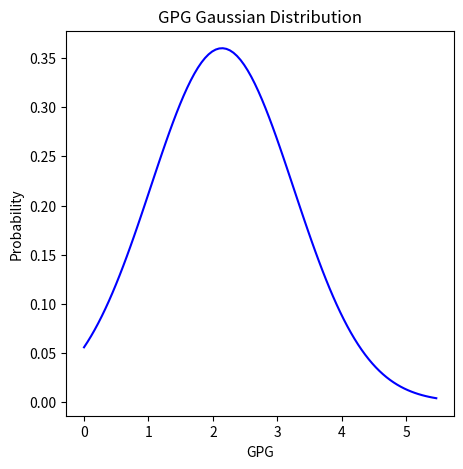
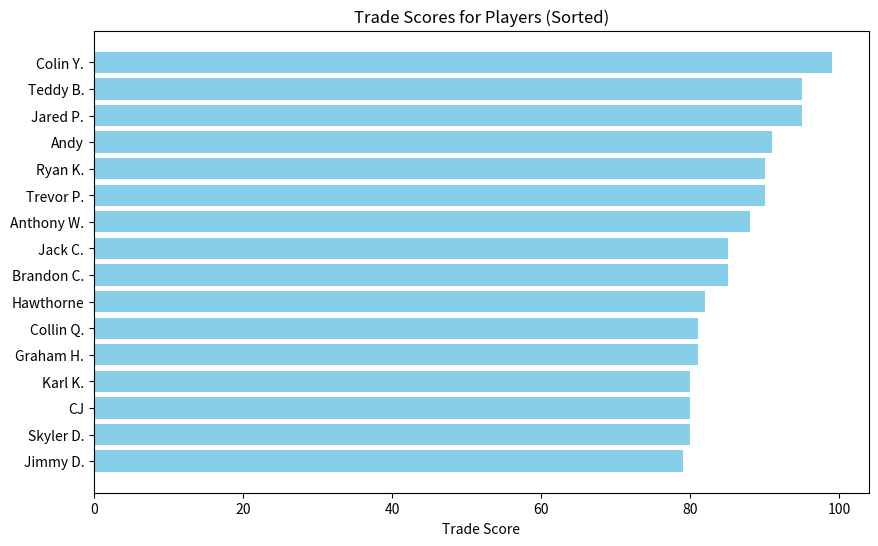
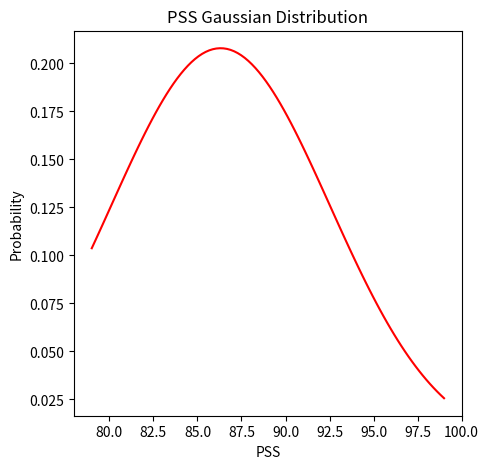

The matplotlib source for these figures, in order:
import numpy as np
import matplotlib.pyplot as plt

player_stats = {
    "Jack C.": {"GPG": 0, "APM": -1.33},  
    "Collin Q.": {"GPG": 1.77, "APM": -0.42},
    "Teddy B.": {"GPG": 3.76, "APM": 0.6},
    "Karl K.": {"GPG": 0.52, "APM": 0.5},  
    "Graham H.": {"GPG": 1.84, "APM": -0.04},
    "Jimmy D.": {"GPG": 0.5, "APM": -3.17}, 
    "Hawthorne": {"GPG": 1.67, "APM": -1.11},
    "Ryan K.": {"GPG": 2.18, "APM": 0.73},
    "Andy": {"GPG": 2.57, "APM": 1.71},
    "Brandon C.": {"GPG": 1, "APM": -1.32},  
    "Anthony W.": {"GPG": 3.2, "APM": -2.4},
    "Jared P.": {"GPG": 0, "APM": 2.08},  
    "Colin Y.": {"GPG": 4, "APM": 4.8},
    "Trevor P.": {"GPG": 2.67, "APM": 5.83},
    "CJ": {"GPG": 0},  
    "Skyler D.": {"GPG": 0} 
}

"""
import random

player_stats = {
    "Jack C.": {"GPG": random.uniform(0, 5), "APM": random.uniform(-3, 3)},
    "Collin Q.": {"GPG": random.uniform(0, 5), "APM": random.uniform(-3, 3)},
    "Teddy B.": {"GPG": random.uniform(0, 5), "APM": random.uniform(-3, 3)},
    "Karl K.": {"GPG": random.uniform(0, 5), "APM": random.uniform(-3, 3)},
    "Graham H.": {"GPG": random.uniform(0, 5), "APM": random.uniform(-3, 3)},
    "Jimmy D.": {"GPG": random.uniform(0, 5), "APM": random.uniform(-3, 3)},
    "Hawthorne": {"GPG": random.uniform(0, 5), "APM": random.uniform(-3, 3)},
    "Ryan K.": {"GPG": random.uniform(0, 5), "APM": random.uniform(-3, 3)},
    "Andy": {"GPG": random.uniform(0, 5), "APM": random.uniform(-3, 3)},
    "Brandon C.": {"GPG": random.uniform(0, 5), "APM": random.uniform(-3, 3)},
    "Anthony W.": {"GPG": random.uniform(0, 5), "APM": random.uniform(-3, 3)},
    "Jared P.": {"GPG": random.uniform(0, 5), "APM": random.uniform(-3, 3)},
    "Colin Y.": {"GPG": random.uniform(0, 5), "APM": random.uniform(-3, 3)},
    "Trevor P.": {"GPG": random.uniform(0, 5), "APM": random.uniform(-3, 3)},
    "CJ": {"GPG": random.uniform(0, 5)},
    "Skyler D.": {"GPG": random.uniform(0, 5)}
}

print(player_stats)
"""

goalie_names = ["Brandon C.", "Jared P.", "Jack C."]

# want mean 85
# want std 5

gpg_values = [stats["GPG"] for stats in player_stats.values() if stats["GPG"] > 0]
gpg_values.sort()

mean = np.mean(gpg_values)
#print(mean)
std = np.std(gpg_values)
#print(std)
x = np.linspace(0, mean + 3*std, 100)
y = (1 / (std * np.sqrt(2 * np.pi))) * np.exp(-0.5 * ((x - mean) / std)**2)
plt.figure(figsize=(5, 5))
#plt.scatter(range(0, len(gpg_values)), gpg_values, color='red', label='Data')
plt.plot(x, y, color='blue')
plt.xlabel('GPG')
plt.ylabel('Probability')
plt.title('GPG Gaussian Distribution')
plt.show()


neg3std = mean - 3 * std
neg2std = mean - 2 * std
neg1std = mean - 1 * std
pos1std = mean + 1 * std
pos2std = mean + 2 * std
pos3std = mean + 3 * std

for player, stats in player_stats.items():
    gpg = stats.get("GPG", 0) 
    apm = stats.get("APM",0)
    
    if gpg == 0:
        trade_score = 75
    if gpg >= neg2std:
        trade_score = 80
    if gpg >= neg1std:
        trade_score = 85
    if gpg >= mean:
        trade_score = 90
    if gpg >= pos1std:
        trade_score = 95

    # Skaters:
    if player not in goalie_names:
        if apm > 0:
            trade_score += apm % 5 // 1
        elif apm < 0:
            trade_score -= apm % 5 // 1
    # Goalies:
    else:
        if apm > 0:
            trade_score = 95
        elif apm > 4:
            trade_score = 95
        elif apm > 7:
            trade_score = 100
        elif apm < 0 and apm > -4:
            trade_score = 85
        elif apm < -4 and apm > -7:
            trade_score = 80
        elif apm < -7:
            trade_score = 75

    player_stats[player]["Trade-Score"] = round(trade_score) 
    #print(f'{player} score -> {player_stats[player]["Trade-Score"]}')

# Sort players by trade score in descending order
sorted_players = sorted(player_stats.keys(), key=lambda player: player_stats[player]["Trade-Score"], reverse=True)
sorted_trade_scores = [player_stats[player]["Trade-Score"] for player in sorted_players]

# Plot the trade scores in descending order

plt.figure(figsize=(10, 6))
plt.barh(sorted_players, sorted_trade_scores, color='skyblue')
plt.xlabel('Trade Score')
plt.title('Trade Scores for Players (Sorted)')
plt.gca().invert_yaxis()
plt.show()


# Plot the Gaussian for trade scores
mean_score = np.mean(sorted_trade_scores)
std_score = np.std(sorted_trade_scores)
x_score = np.linspace(min(sorted_trade_scores), max(sorted_trade_scores), 100)
bin_width = x_score[1] - x_score[0]
y_score = (1 / (std_score * np.sqrt(2 * np.pi))) * np.exp(-0.5 * ((x_score - mean_score) / std_score)**2)
y_score = y_score * len(sorted_trade_scores) * bin_width

plt.figure(figsize=(5, 5))
plt.plot(x_score, y_score, color='red')
plt.xlabel('PSS')
plt.ylabel('Probability')
plt.title('PSS Gaussian Distribution')
plt.show()